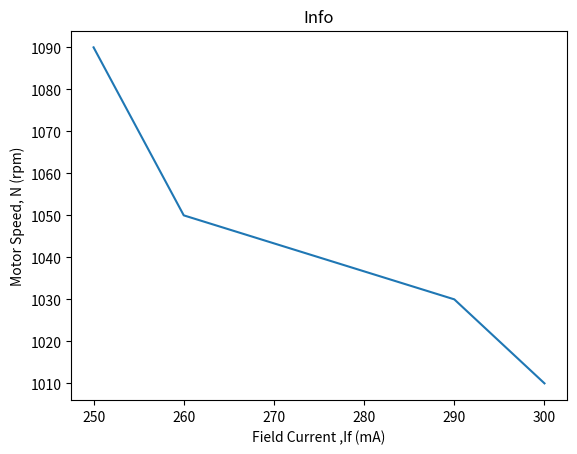

Write the Python code that produced this figure.
from matplotlib import pyplot as plt
x=[300,290,260,250]
y=[1010,1030,1050,1090]
plt.plot(x,y)
plt.title("Info")
plt.ylabel("Motor Speed, N (rpm)")
plt.xlabel("Field Current ,If (mA)")
plt.show()